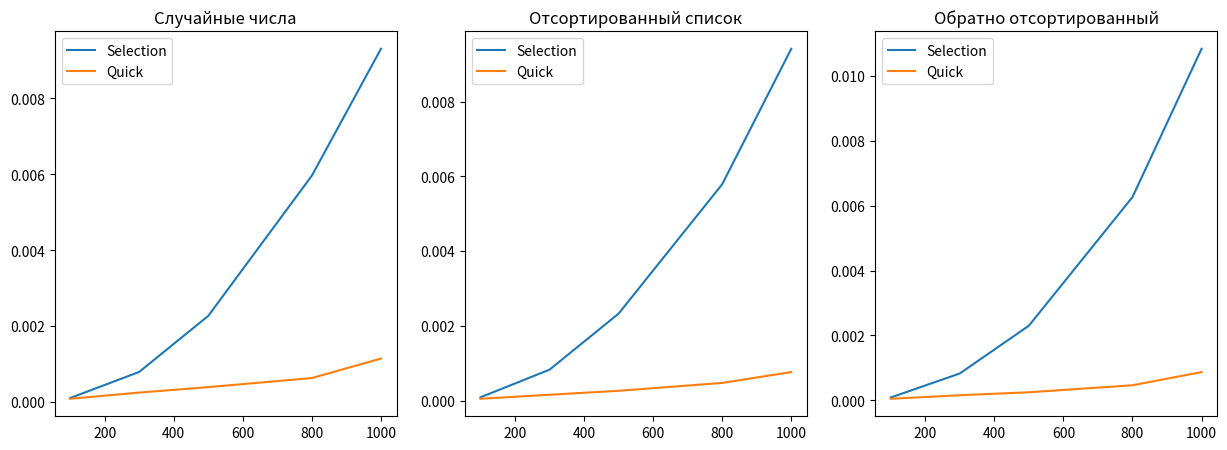

Source code (Python):
import time
import random
import matplotlib.pyplot as plt
import sys

sys.setrecursionlimit(2000)


def selection_sort(arr):
    n = len(arr)
    for i in range(n):
        min_idx = i
        for j in range(i + 1, n):
            if arr[j] < arr[min_idx]:
                min_idx = j
        arr[i], arr[min_idx] = arr[min_idx], arr[i]
    return arr


def quick_sort(arr):
    if len(arr) <= 1:
        return arr
    pivot = arr[len(arr) // 2]
    left = [x for x in arr if x < pivot]
    middle = [x for x in arr if x == pivot]
    right = [x for x in arr if x > pivot]
    return quick_sort(left) + middle + quick_sort(right)


def measure_time(sort_func, data):
    start = time.perf_counter()
    sort_func(data.copy())
    return time.perf_counter() - start


sizes = [100, 300, 500, 800, 1000]

times_sel = {'random': [], 'sorted': [], 'reversed': []}
times_quick = {'random': [], 'sorted': [], 'reversed': []}

for size in sizes:
    data_random = [random.randint(0, 1000) for _ in range(size)]
    data_sorted = list(range(size))
    data_reversed = list(range(size, 0, -1))

    times_sel['random'].append(measure_time(selection_sort, data_random))
    times_sel['sorted'].append(measure_time(selection_sort, data_sorted))
    times_sel['reversed'].append(measure_time(selection_sort, data_reversed))

    times_quick['random'].append(measure_time(quick_sort, data_random))
    times_quick['sorted'].append(measure_time(quick_sort, data_sorted))
    times_quick['reversed'].append(measure_time(quick_sort, data_reversed))

fig, axs = plt.subplots(1, 3, figsize=(15, 5))

axs[0].plot(sizes, times_sel['random'], label='Selection')
axs[0].plot(sizes, times_quick['random'], label='Quick')
axs[0].set_title('Случайные числа')
axs[0].legend()

axs[1].plot(sizes, times_sel['sorted'], label='Selection')
axs[1].plot(sizes, times_quick['sorted'], label='Quick')
axs[1].set_title('Отсортированный список')
axs[1].legend()

axs[2].plot(sizes, times_sel['reversed'], label='Selection')
axs[2].plot(sizes, times_quick['reversed'], label='Quick')
axs[2].set_title('Обратно отсортированный')
axs[2].legend()

plt.show()
